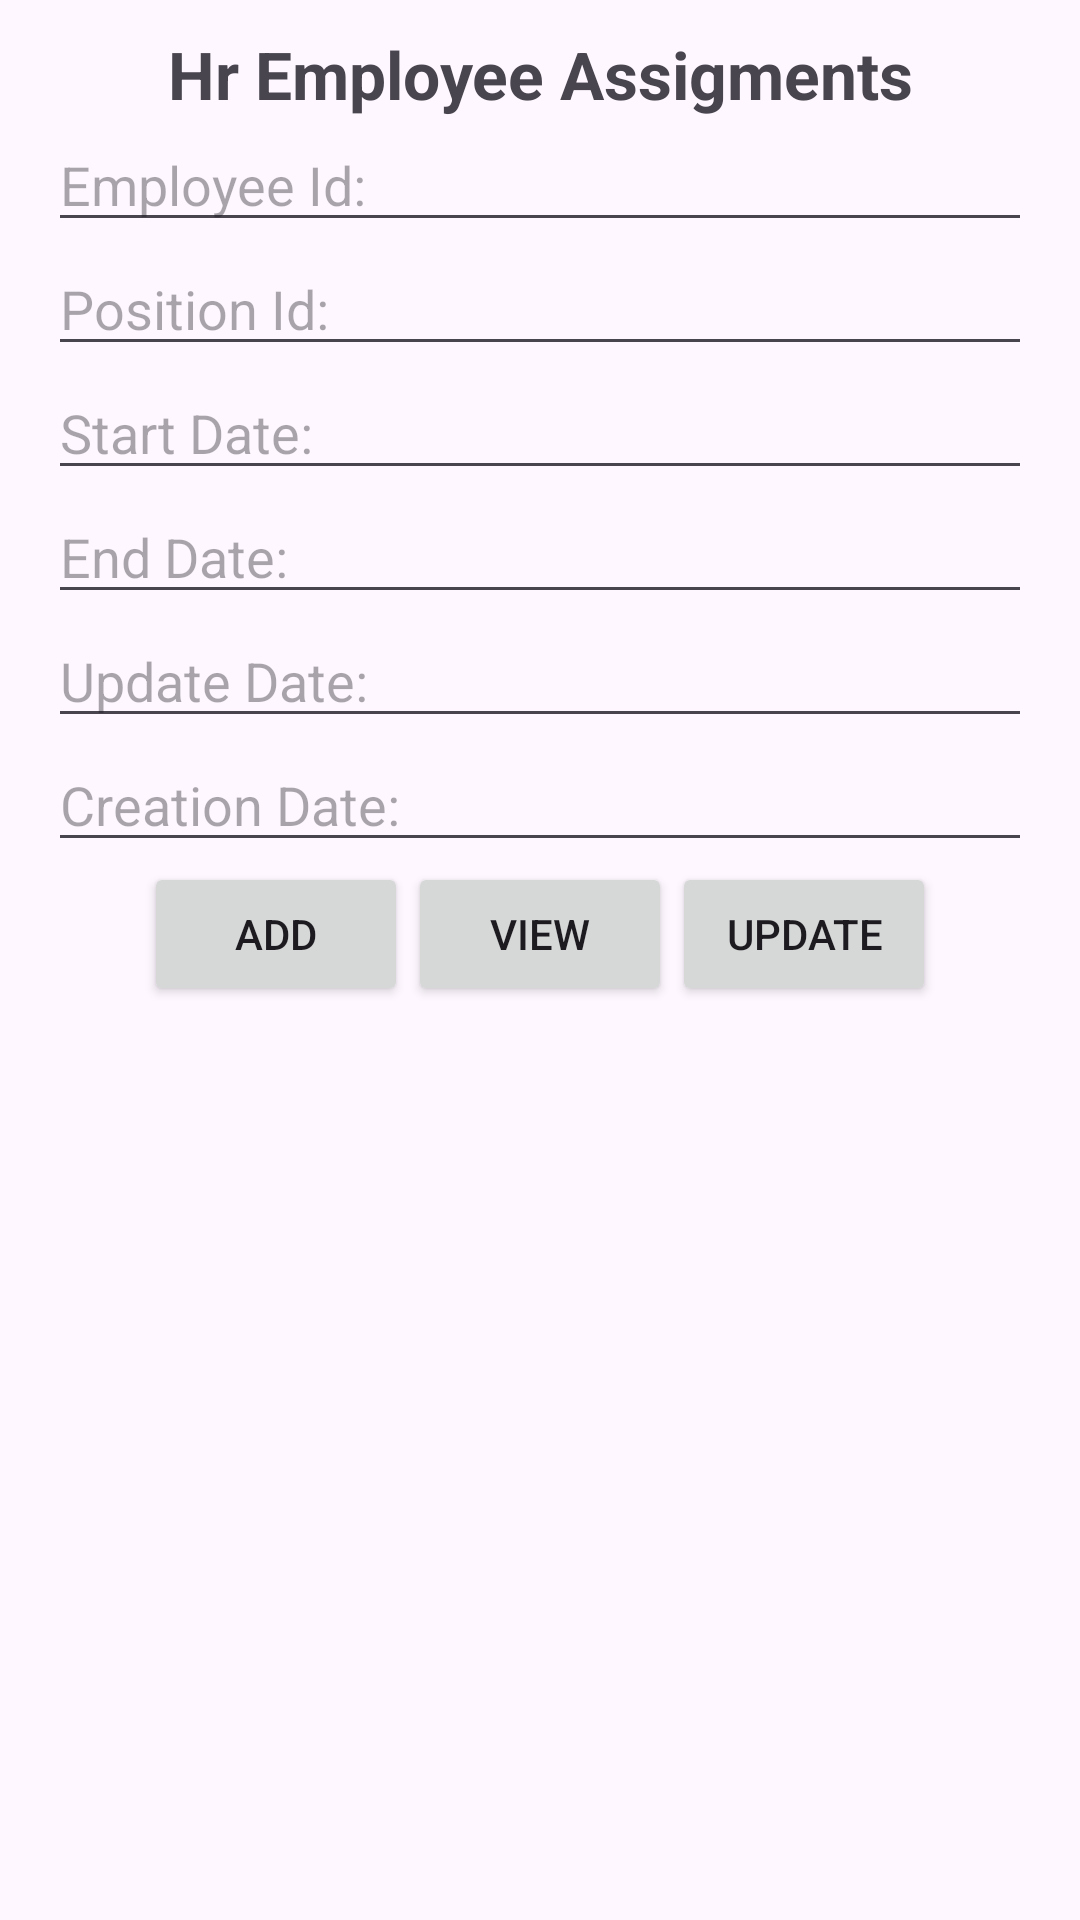

Write the Android layout XML for this screen, with the resource values it uses.
<!-- AndroidManifest.xml: application theme Theme.CArParkCustomerDetails -->
<!-- res/layout/activity_hr_emp_assigments_main.xml -->
<?xml version="1.0" encoding="utf-8"?>
<LinearLayout xmlns:android="http://schemas.android.com/apk/res/android"
    xmlns:app="http://schemas.android.com/apk/res-auto"
    xmlns:tools="http://schemas.android.com/tools"
    android:layout_width="match_parent"
    android:layout_height="match_parent"
    android:orientation="vertical"
    tools:context="com.cihancelik.CarParkDetails.HR.hrEmpAssigments.HrEmpAssigmentsMainActivity">

    <TextView
        android:layout_width="wrap_content"
        android:layout_height="wrap_content"
        android:layout_gravity="center_horizontal"
        android:layout_marginTop="10dp"
        android:gravity="center"
        android:text="Hr Employee Assigments"
        android:textSize="22sp"
        android:textStyle="bold"/>
    <EditText
        android:id="@+id/hrEmpAssigmentsEmpIdTv"
        android:layout_width="match_parent"
        android:layout_height="wrap_content"
        android:layout_marginStart="16dp"
        android:layout_marginEnd="16dp"
        android:hint="Employee Id: "/>
    <EditText
        android:id="@+id/hrEmpAssigmentsPositionIdTv"
        android:layout_width="match_parent"
        android:layout_height="wrap_content"
        android:layout_marginStart="16dp"
        android:layout_marginEnd="16dp"
        android:hint="Position Id: "/>
    <EditText
        android:id="@+id/hrEmpAssigmentsStartDateTv"
        android:layout_width="match_parent"
        android:layout_height="wrap_content"
        android:layout_marginStart="16dp"
        android:layout_marginEnd="16dp"
        android:hint="Start Date:"/>
    <EditText
        android:id="@+id/hrEmpAssigmentsEndDateTv"
        android:layout_width="match_parent"
        android:layout_height="wrap_content"
        android:layout_marginStart="16dp"
        android:layout_marginEnd="16dp"
        android:hint="End Date: "/>
    <EditText
        android:id="@+id/hrEmpAssigmentsUpdateDateTv"
        android:layout_width="match_parent"
        android:layout_height="wrap_content"
        android:layout_marginEnd="16dp"
        android:layout_marginStart="16dp"
        android:hint="Update Date: "/>
    <EditText
        android:id="@+id/hrEmpAssigmentsCreationDateTv"
        android:layout_width="match_parent"
        android:layout_height="wrap_content"
        android:layout_marginStart="16dp"
        android:layout_marginEnd="16dp"
        android:hint="Creation Date: "/>

    <LinearLayout
        android:layout_width="match_parent"
        android:layout_height="wrap_content"
        android:gravity="center">
        <Button
            android:id="@+id/hrEmpAssigmentsAddBtn"
            android:layout_width="wrap_content"
            android:layout_height="wrap_content"
            android:text="Add"/>
        <Button
            android:id="@+id/hrEmpAssigmentsViewBtn"
            android:layout_width="wrap_content"
            android:layout_height="wrap_content"
            android:text="View"/>
        <Button
            android:id="@+id/hrEmpAssigmentsUpdateBtn"
            android:layout_width="wrap_content"
            android:layout_height="wrap_content"
            android:text="Update"/>
    </LinearLayout>

</LinearLayout>
<!-- resources referenced by this layout -->
<resources>
  <style name="Theme.CArParkCustomerDetails" parent="Base.Theme.CArParkCustomerDetails" />
  <style name="Base.Theme.CArParkCustomerDetails" parent="Theme.Material3.DayNight.NoActionBar">
          
          
      </style>
</resources>
